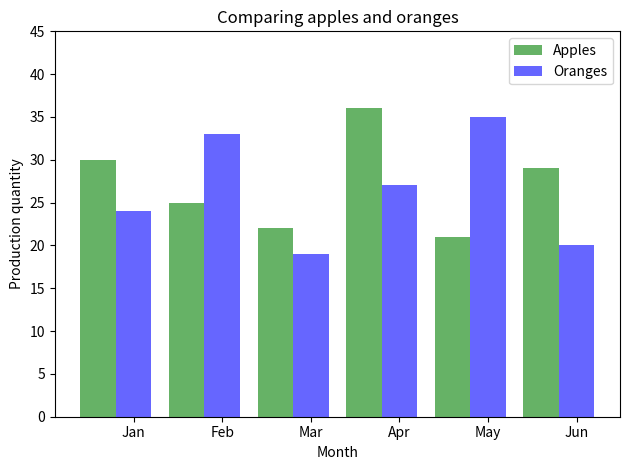

Write Python code to recreate this figure.
# ^_^ coding:utf-8 ^_^

import numpy as np
import matplotlib.pyplot as plt

# 输入数据
apples = [30, 25, 22, 36, 21, 29]
oranges = [24, 33, 19, 27, 35, 20]

# 设置数组
num_groups = len(apples)

# 创建图象
fig, ax = plt.subplots()

# 定义X轴
indices = np.arange(num_groups)

# 直方图的宽度和透明度
bar_width = 0.4
opacity = 0.6

# 画直方图
hist_apples = plt.bar(indices, apples, bar_width, alpha=opacity, color='g', label='Apples')
hist_oranges = plt.bar(indices+bar_width, oranges, bar_width, alpha=opacity, color='b', label='Oranges')

# 设置直方图参数
plt.xlabel('Month')
plt.ylabel('Production quantity')
plt.title('Comparing apples and oranges')
plt.xticks(indices + bar_width, ('Jan', 'Feb', 'Mar', 'Apr', 'May', 'Jun'))
plt.ylim([0, 45])
plt.legend()
plt.tight_layout()

plt.show()